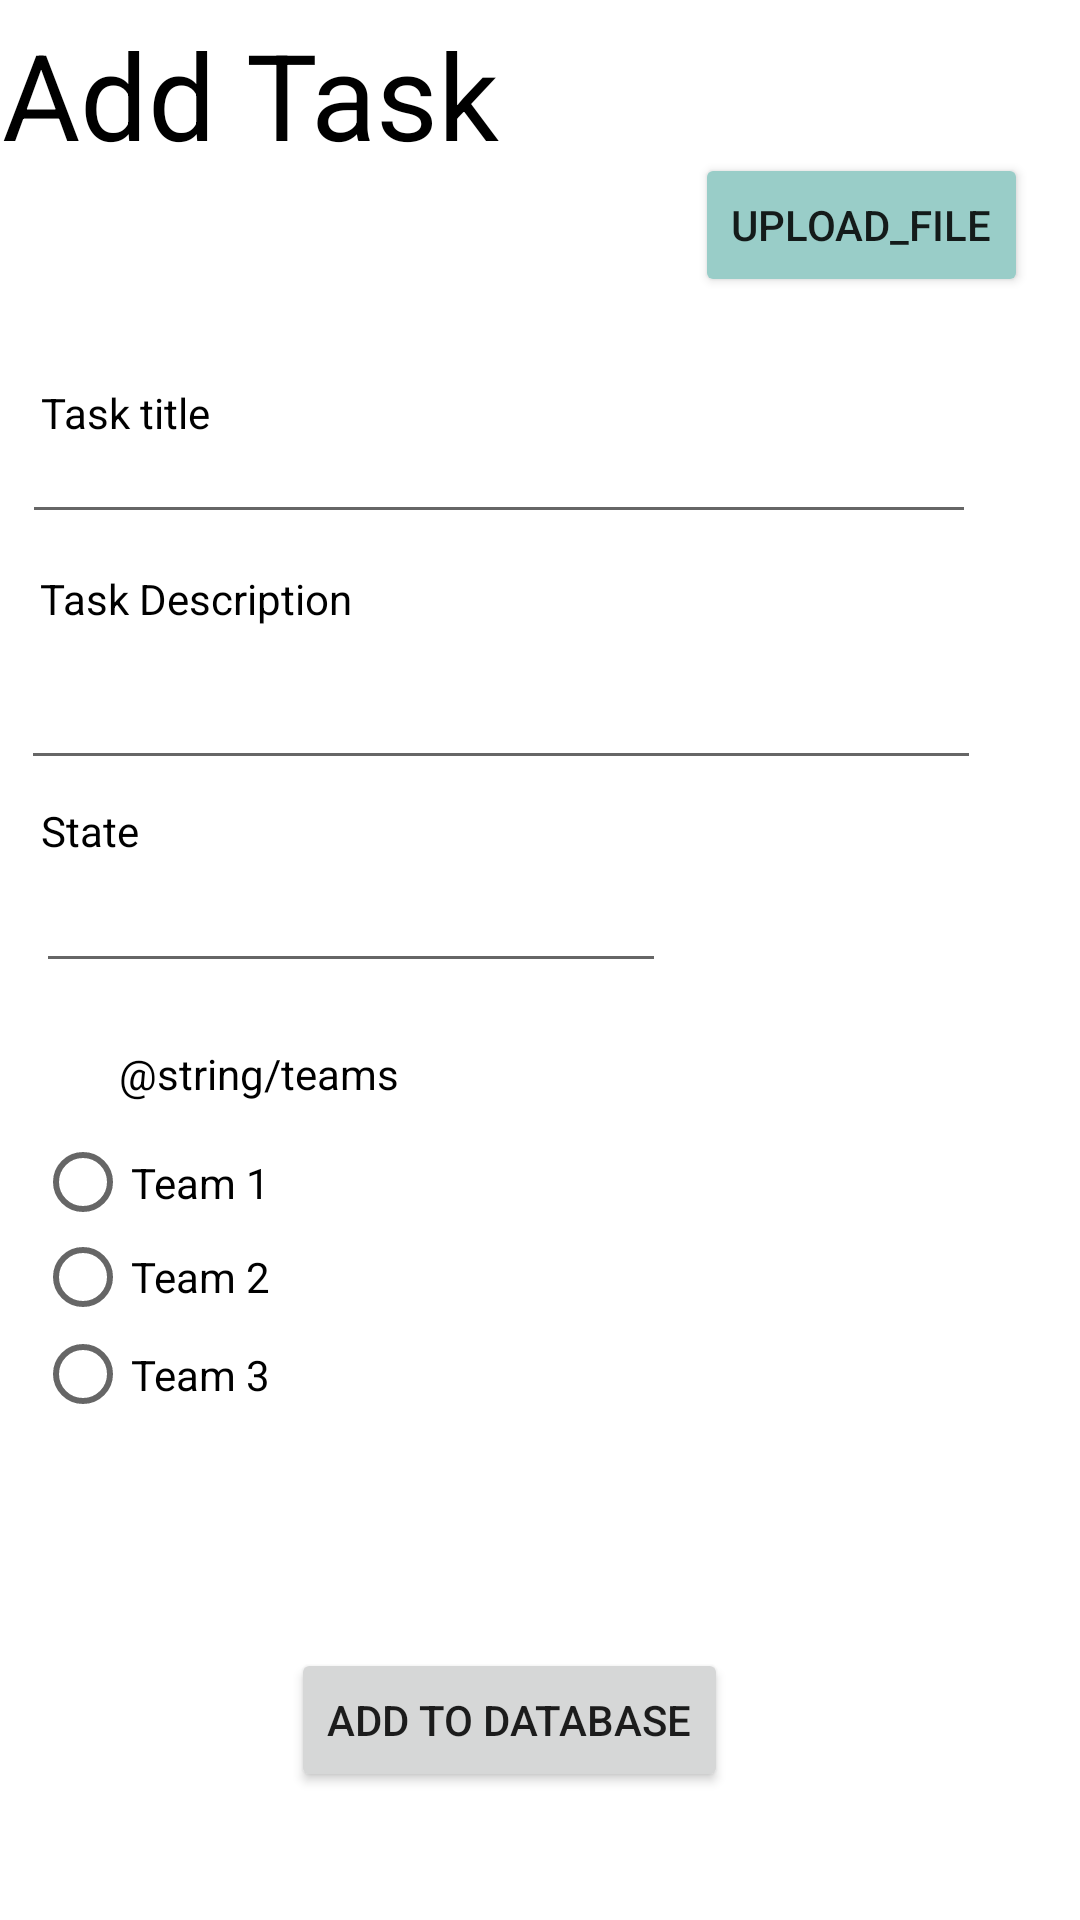

This screen was rendered from an Android layout file. Write that file and the resources it references.
<!-- AndroidManifest.xml: application theme Theme.Taskmaster2 -->
<!-- res/layout/activity_add_task.xml -->
<?xml version="1.0" encoding="utf-8"?>
<androidx.constraintlayout.widget.ConstraintLayout xmlns:android="http://schemas.android.com/apk/res/android"
    xmlns:app="http://schemas.android.com/apk/res-auto"
    xmlns:tools="http://schemas.android.com/tools"
    android:layout_width="match_parent"
    android:layout_height="match_parent"
    tools:context=".AddTask">

    <TextView
        android:id="@+id/textView2"
        android:layout_width="wrap_content"
        android:layout_height="wrap_content"
        android:text="Add Task"
        android:textColor="@color/black"
        android:textSize="40dp"
        app:layout_constraintBottom_toBottomOf="parent"
        app:layout_constraintEnd_toEndOf="parent"
        app:layout_constraintHorizontal_bias="0.004"
        app:layout_constraintStart_toStartOf="parent"
        app:layout_constraintTop_toTopOf="parent"
        app:layout_constraintVertical_bias="0.008" />

    <TextView
        android:id="@+id/textView3"
        android:layout_width="wrap_content"
        android:layout_height="wrap_content"
        android:layout_marginTop="128dp"
        android:text="Task title"
        android:textColor="@color/black"
        app:layout_constraintEnd_toEndOf="parent"
        app:layout_constraintHorizontal_bias="0.045"
        app:layout_constraintStart_toStartOf="parent"
        app:layout_constraintTop_toTopOf="parent" />

    <EditText
        android:id="@+id/taskTitleInput"
        android:layout_width="318dp"
        android:layout_height="50dp"
        android:ems="10"
        android:inputType="textPersonName"
        android:textColor="@color/black"
        app:layout_constraintBottom_toBottomOf="parent"
        app:layout_constraintEnd_toEndOf="parent"
        app:layout_constraintHorizontal_bias="0.172"
        app:layout_constraintStart_toStartOf="parent"
        app:layout_constraintTop_toTopOf="parent"
        app:layout_constraintVertical_bias="0.217" />

    <TextView
        android:id="@+id/textView4"
        android:layout_width="wrap_content"
        android:layout_height="wrap_content"
        android:layout_marginTop="12dp"
        android:text="Task Description"
        android:textColor="@color/black"
        app:layout_constraintEnd_toEndOf="parent"
        app:layout_constraintHorizontal_bias="0.052"
        app:layout_constraintStart_toStartOf="parent"
        app:layout_constraintTop_toBottomOf="@+id/taskTitleInput" />

    












    <EditText
        android:id="@+id/taskBodyInput"
        android:layout_width="320dp"
        android:layout_height="51dp"
        android:ems="10"
        android:inputType="textPersonName"
        android:textColor="@color/black"
        app:layout_constraintBottom_toBottomOf="parent"
        app:layout_constraintEnd_toEndOf="parent"
        app:layout_constraintHorizontal_bias="0.175"
        app:layout_constraintStart_toStartOf="parent"
        app:layout_constraintTop_toBottomOf="@+id/textView4"
        app:layout_constraintVertical_bias="0.0" />

    <TextView
        android:id="@+id/textView15"
        android:layout_width="wrap_content"
        android:layout_height="wrap_content"
        android:text="State"
        android:textColor="@color/black"
        app:layout_constraintBottom_toBottomOf="parent"
        app:layout_constraintEnd_toEndOf="parent"
        app:layout_constraintHorizontal_bias="0.042"
        app:layout_constraintStart_toStartOf="parent"
        app:layout_constraintTop_toBottomOf="@+id/taskBodyInput"
        app:layout_constraintVertical_bias="0.02" />

    <EditText
        android:id="@+id/taskStateInput"
        android:layout_width="wrap_content"
        android:layout_height="wrap_content"
        android:ems="10"
        android:inputType="textPersonName"
        app:layout_constraintBottom_toBottomOf="parent"
        app:layout_constraintEnd_toEndOf="parent"
        app:layout_constraintHorizontal_bias="0.079"
        app:layout_constraintStart_toStartOf="parent"
        app:layout_constraintTop_toBottomOf="@+id/textView15"
        app:layout_constraintVertical_bias="0.0" />

    <TextView
        android:id="@+id/textView16"
        android:layout_width="wrap_content"
        android:layout_height="wrap_content"
        android:text="@string/teams"
        android:textColor="@color/black"
        app:layout_constraintBottom_toBottomOf="parent"
        app:layout_constraintEnd_toEndOf="parent"
        app:layout_constraintHorizontal_bias="0.149"
        app:layout_constraintStart_toStartOf="parent"
        app:layout_constraintTop_toBottomOf="@+id/taskStateInput"
        app:layout_constraintVertical_bias="0.07" />































    <Button
        android:id="@+id/btnUploadFile"
        android:layout_width="wrap_content"
        android:layout_height="wrap_content"
        android:backgroundTint="#99CDC8"
        android:text="upload_file"

        app:layout_constraintBottom_toBottomOf="parent"
        app:layout_constraintEnd_toEndOf="parent"
        app:layout_constraintHorizontal_bias="0.931"
        app:layout_constraintStart_toStartOf="parent"
        app:layout_constraintTop_toTopOf="parent"
        app:layout_constraintVertical_bias="0.086" />

    <Button
        android:id="@+id/button3"
        android:layout_width="wrap_content"
        android:layout_height="wrap_content"
        android:text="Add To Database"
        app:layout_constraintBottom_toBottomOf="parent"
        app:layout_constraintEnd_toEndOf="parent"
        app:layout_constraintHorizontal_bias="0.453"
        app:layout_constraintStart_toStartOf="parent"
        app:layout_constraintTop_toTopOf="parent"
        app:layout_constraintVertical_bias="0.928" />

    <RadioGroup
        android:id="@+id/radioGroup"
        android:layout_width="337dp"
        android:layout_height="100dp"
        android:layout_marginBottom="150dp"
        app:layout_constraintBottom_toBottomOf="parent"
        app:layout_constraintEnd_toEndOf="parent"
        app:layout_constraintStart_toStartOf="parent"
        app:layout_constraintTop_toTopOf="parent"
        app:layout_constraintVertical_bias="0.968">

        <RadioButton
            android:id="@+id/radioButtonTeam1"
            android:layout_width="match_parent"
            android:layout_height="33dp"
            android:text="Team 1" />

        <RadioButton
            android:id="@+id/radioButtonTeam2"
            android:layout_width="match_parent"
            android:layout_height="30dp"
            android:text="Team 2" />

        <RadioButton
            android:id="@+id/radioButtonTeam3"
            android:layout_width="match_parent"
            android:layout_height="35dp"
            android:text="Team 3" />

    </RadioGroup>

    <ImageView
        android:id="@+id/imageView_showFromS3"
        android:layout_width="161dp"
        android:layout_height="255dp"
        android:visibility="invisible"
        app:layout_constraintBottom_toTopOf="@+id/button3"
        app:layout_constraintEnd_toEndOf="parent"
        app:layout_constraintHorizontal_bias="0.852"
        app:layout_constraintStart_toStartOf="parent"
        app:layout_constraintTop_toTopOf="parent"
        app:layout_constraintVertical_bias="0.812"
        app:srcCompat="@android:drawable/picture_frame" />

</androidx.constraintlayout.widget.ConstraintLayout>
<!-- resources referenced by this layout -->
<resources>
  <style name="Theme.Taskmaster2" parent="Theme.MaterialComponents.DayNight.DarkActionBar">
          
          <item name="colorPrimary">@color/purple_500</item>
          <item name="colorPrimaryVariant">@color/purple_700</item>
          <item name="colorOnPrimary">@color/white</item>
          
          <item name="colorSecondary">@color/teal_200</item>
          <item name="colorSecondaryVariant">@color/teal_700</item>
          <item name="colorOnSecondary">@color/black</item>
          
          <item name="android:statusBarColor" tools:targetApi="l">?attr/colorPrimaryVariant</item>
          
      </style>
  <!-- not gathered from this repository: default colours our renderer supplied (Android Studio template values) -->
  <color name="purple_500">#FF6200EE</color>
  <color name="purple_700">#FF3700B3</color>
  <color name="teal_200">#FF03DAC5</color>
  <color name="teal_700">#FF018786</color>
  <color name="black">#FF000000</color>
  <color name="white">#FFFFFFFF</color>
</resources>
